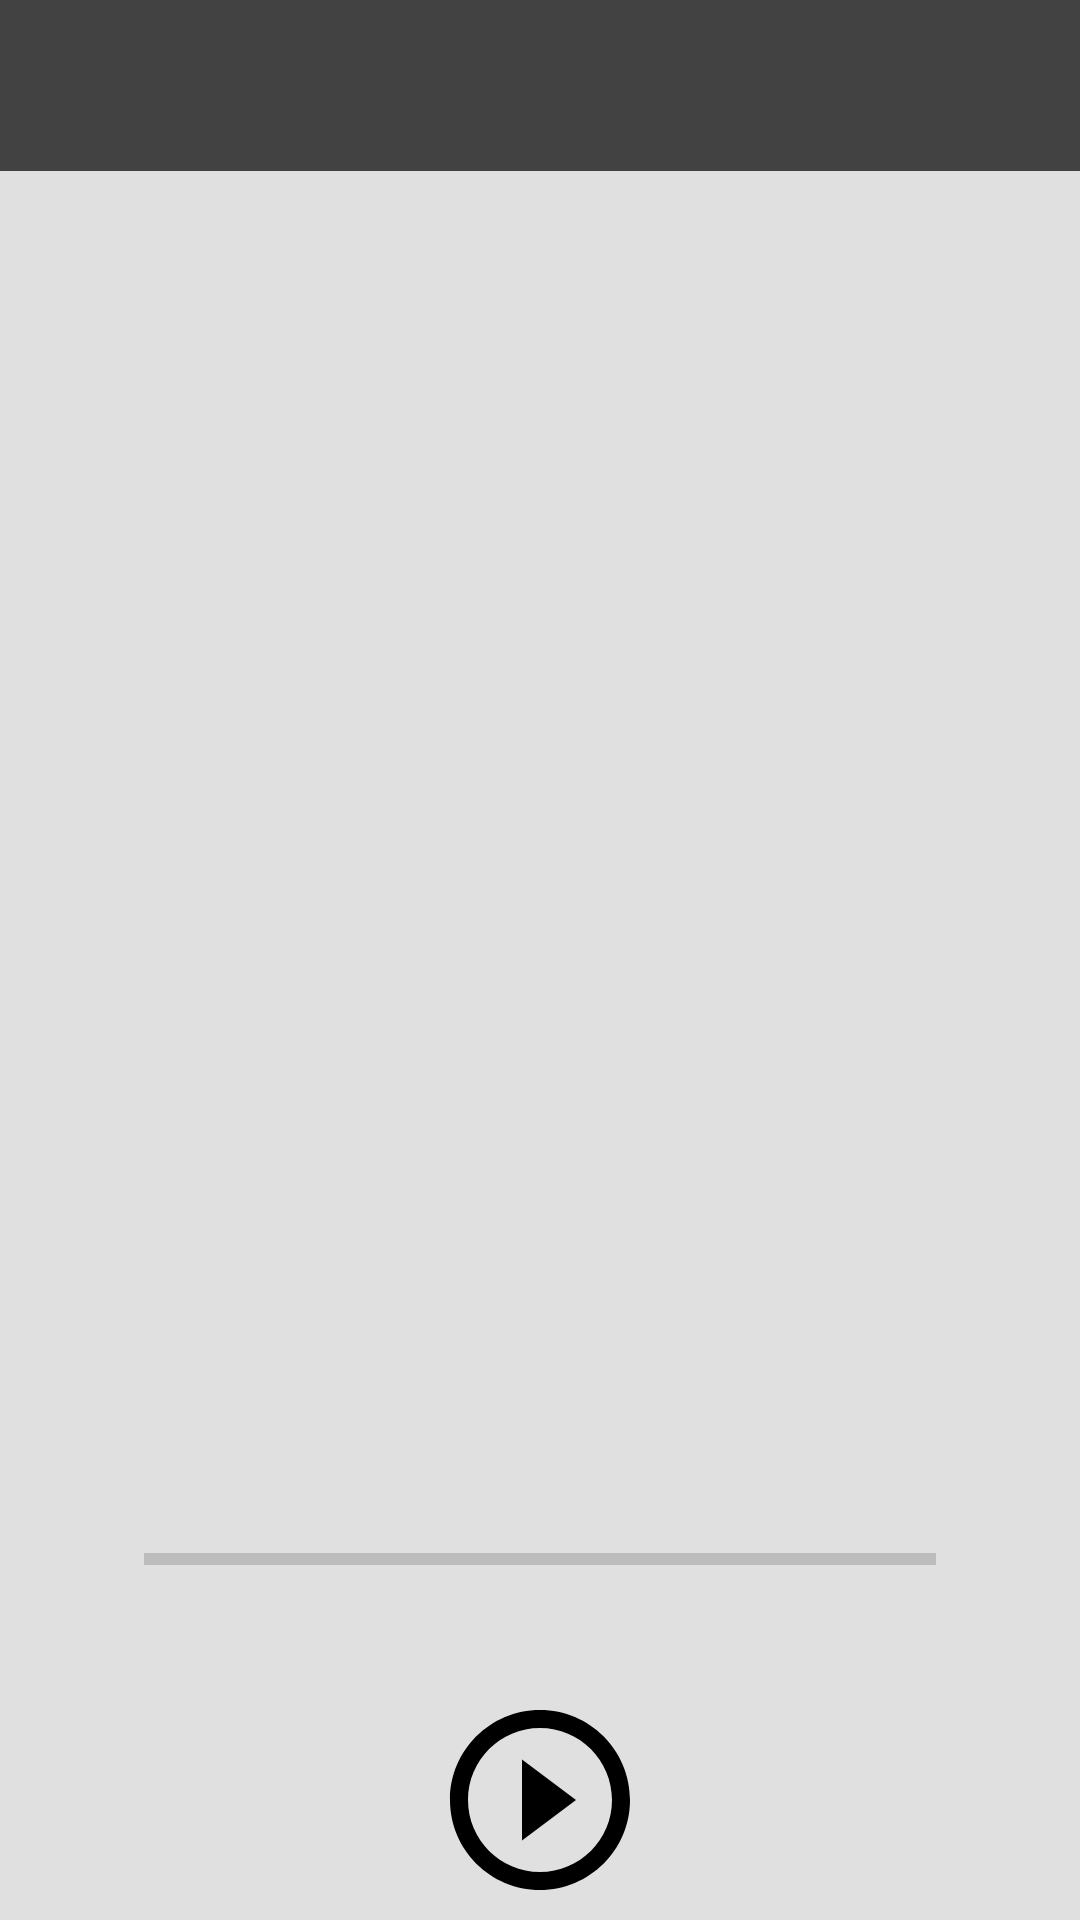

The Android layout XML behind this screen, and the referenced resources:
<!-- AndroidManifest.xml: application theme AppTheme -->
<!-- res/layout/track_layout.xml -->
<?xml version="1.0" encoding="utf-8"?>
<android.support.constraint.ConstraintLayout xmlns:android="http://schemas.android.com/apk/res/android"
    xmlns:app="http://schemas.android.com/apk/res-auto"
    xmlns:tools="http://schemas.android.com/tools"
    android:layout_width="match_parent"
    android:layout_height="match_parent"
    android:background="@color/common_beckground_color">

    <android.support.constraint.Guideline
        android:id="@+id/top_guidline"
        android:layout_width="wrap_content"
        android:layout_height="wrap_content"
        android:orientation="horizontal"
        app:layout_constraintGuide_begin="@dimen/guidline_constraint" />

    <android.support.constraint.Guideline
        android:id="@+id/middle_guidline"
        android:layout_width="wrap_content"
        android:layout_height="wrap_content"
        android:orientation="vertical"
        app:layout_constraintGuide_percent="0.5" />

    <TextView
        android:id="@+id/title_text_bar"
        style="@style/title_bar_style"
        app:layout_constraintBottom_toTopOf="@+id/top_guidline"
        app:layout_constraintEnd_toEndOf="parent"
        app:layout_constraintStart_toEndOf="@+id/album_button"
        app:layout_constraintTop_toTopOf="parent"
        tools:text="@string/track_titles_text" />

    <TextView
        android:id="@+id/album_button"
        style="@style/title_bar_style"
        app:layout_constraintBottom_toTopOf="@+id/top_guidline"
        app:layout_constraintEnd_toStartOf="@+id/middle_guidline"
        app:layout_constraintStart_toEndOf="@+id/home_button"
        app:layout_constraintTop_toTopOf="parent"
        tools:text="album" />

    <TextView
        android:id="@+id/home_button"
        style="@style/title_bar_style"
        android:layout_width="90dp"
        app:layout_constraintBottom_toTopOf="@+id/top_guidline"
        app:layout_constraintStart_toStartOf="parent"
        app:layout_constraintTop_toTopOf="parent"
        tools:text="home" />

    <ImageView
        android:id="@+id/track_album_cover"
        style="@style/track_album_cover_style"
        app:layout_constraintEnd_toEndOf="parent"
        app:layout_constraintStart_toStartOf="parent"
        app:layout_constraintTop_toBottomOf="@+id/top_guidline"
        tools:srcCompat="@drawable/naphoz_holddal" />

    <TextView
        android:id="@+id/track_track_title"
        android:layout_width="wrap_content"
        android:layout_height="wrap_content"
        android:layout_marginTop="@dimen/base_padding_margine"
        android:textColor="@color/common_text_color"
        android:textStyle="bold"
        app:layout_constraintEnd_toEndOf="parent"
        app:layout_constraintStart_toStartOf="parent"
        app:layout_constraintTop_toBottomOf="@+id/track_album_cover"
        tools:text="@string/sample_track_title" />

    <TextView
        android:id="@+id/track_track_artist"
        android:layout_width="wrap_content"
        android:layout_height="wrap_content"
        android:layout_marginTop="@dimen/base_padding_margine"
        android:textColor="@color/common_text_color"
        app:layout_constraintEnd_toEndOf="parent"
        app:layout_constraintStart_toStartOf="parent"
        app:layout_constraintTop_toBottomOf="@+id/track_track_title"
        tools:text="@string/sample_track_performer" />

    <ImageView
        android:id="@+id/track_play"
        style="@style/track_controller_play_pause_style"
        android:visibility="visible"
        app:layout_constraintBottom_toBottomOf="parent"
        app:layout_constraintEnd_toEndOf="parent"
        app:layout_constraintStart_toStartOf="parent"
        app:srcCompat="@drawable/ic_play_circle_outline_black_48px"
        tools:visibility="gone"/>

    <ImageView
        android:id="@+id/track_pause"
        style="@style/track_controller_play_pause_style"
        android:visibility="gone"
        app:layout_constraintBottom_toBottomOf="parent"
        app:layout_constraintEnd_toEndOf="parent"
        app:layout_constraintStart_toStartOf="parent"
        app:srcCompat="@drawable/ic_pause_circle_outline_black_48px"
        tools:visibility="visible"/>

    <ImageView
        android:id="@+id/track_next"
        style="@style/track_controller_back_next_style"
        app:layout_constraintBottom_toBottomOf="parent"
        app:layout_constraintEnd_toEndOf="parent"
        app:layout_constraintHorizontal_bias="0.0"
        app:layout_constraintStart_toStartOf="@+id/guideline2"
        app:layout_constraintTop_toTopOf="@+id/guideline3"
        app:srcCompat="@drawable/ic_skip_next_black_48px" />

    <ImageView
        android:id="@+id/track_back"
        style="@style/track_controller_back_next_style"
        app:layout_constraintBottom_toBottomOf="parent"
        app:layout_constraintEnd_toStartOf="@+id/guideline"
        app:layout_constraintHorizontal_bias="1.0"
        app:layout_constraintStart_toStartOf="parent"
        app:layout_constraintTop_toTopOf="@+id/guideline3"
        app:srcCompat="@drawable/ic_skip_previous_black_48px" />

    <ProgressBar
        android:id="@+id/track_progrssbar"
        style="?android:attr/progressBarStyleHorizontal"
        android:layout_width="0dp"
        android:layout_height="wrap_content"
        android:layout_marginBottom="8dp"
        android:layout_marginEnd="@dimen/track_progrsbar_side_margine"
        android:layout_marginStart="@dimen/track_progrsbar_side_margine"
        android:layout_marginTop="@dimen/base_padding_margine"
        app:layout_constraintBottom_toBottomOf="@+id/track_play"
        app:layout_constraintEnd_toEndOf="parent"
        app:layout_constraintStart_toStartOf="parent"
        app:layout_constraintTop_toBottomOf="@+id/track_track_artist" />

    <android.support.constraint.Guideline
        android:id="@+id/guideline"
        android:layout_width="wrap_content"
        android:layout_height="wrap_content"
        android:orientation="vertical"
        app:layout_constraintGuide_percent="0.4" />

    <android.support.constraint.Guideline
        android:id="@+id/guideline2"
        android:layout_width="wrap_content"
        android:layout_height="wrap_content"
        android:orientation="vertical"
        app:layout_constraintGuide_percent="0.6" />

    <android.support.constraint.Guideline
        android:id="@+id/guideline3"
        android:layout_width="wrap_content"
        android:layout_height="wrap_content"
        android:orientation="horizontal"
        app:layout_constraintGuide_percent="0.8816388" />

</android.support.constraint.ConstraintLayout>
<!-- resources referenced by this layout -->
<resources>
  <color name="common_beckground_color">#E0E0E0</color>
  <color name="common_text_color">#212121</color>
  <dimen name="base_padding_margine">4dp</dimen>
  <dimen name="guidline_constraint">57dp</dimen>
  <dimen name="track_progrsbar_side_margine">48dp</dimen>
  <!-- drawable ic_pause_circle_outline_black_48px (drawable) -->
  <vector android:height="24dp" android:viewportHeight="24.0"
      android:viewportWidth="24.0" android:width="24dp" xmlns:android="http://schemas.android.com/apk/res/android">
      <path android:fillColor="#000000" android:pathData="M9,16h2L11,8L9,8v8zM12,2C6.48,2 2,6.48 2,12s4.48,10 10,10 10,-4.48 10,-10S17.52,2 12,2zM12,20c-4.41,0 -8,-3.59 -8,-8s3.59,-8 8,-8 8,3.59 8,8 -3.59,8 -8,8zM13,16h2L15,8h-2v8z"/>
  </vector>
  <!-- drawable ic_play_circle_outline_black_48px (drawable) -->
  <vector android:height="24dp" android:viewportHeight="24.0"
      android:viewportWidth="24.0" android:width="24dp" xmlns:android="http://schemas.android.com/apk/res/android">
      <path android:fillColor="#000000" android:pathData="M10,16.5l6,-4.5 -6,-4.5v9zM12,2C6.48,2 2,6.48 2,12s4.48,10 10,10 10,-4.48 10,-10S17.52,2 12,2zM12,20c-4.41,0 -8,-3.59 -8,-8s3.59,-8 8,-8 8,3.59 8,8 -3.59,8 -8,8z"/>
  </vector>
  <!-- drawable naphoz_holddal: png bitmap (drawable-hdpi, 33842 bytes) -->
  <string name="sample_track_performer">Kispál és a Borz</string>
  <string name="sample_track_title">A Vadnyugat Története Indián Szemmel</string>
  <string name="track_titles_text">track</string>
  <style name="title_bar_style">
          <item name="android:layout_width">0dp</item>
          <item name="android:layout_height">0dp</item>
          <item name="android:gravity">center</item>
          <item name="android:textSize">@dimen/title_bar_text_size</item>
          <item name="android:padding">@dimen/base_padding_margine</item>
          <item name="android:textAllCaps">true</item>
          <item name="android:background">@color/colorPrimary</item>
          <item name="android:textColor">@color/title_bar_text_color</item>
          <item name="android:textStyle">bold</item>
      </style>
  <style name="track_album_cover_style">
          <item name="android:layout_width">0dp</item>
          <item name="android:layout_marginRight">@dimen/base_padding_margine</item>
          <item name="android:layout_marginLeft">@dimen/base_padding_margine</item>
          <item name="android:layout_height">@dimen/track_album_cover_size</item>
          <item name="android:layout_marginTop">@dimen/base_padding_margine</item>
      </style>
  <style name="track_controller_back_next_style">
          <item name="android:layout_width">@dimen/track_controller_back_next_size</item>
          <item name="android:layout_height">@dimen/track_controller_back_next_size</item>
          <item name="android:layout_marginBottom">@dimen/base_padding_margine</item>
      </style>
  <style name="track_controller_play_pause_style">
          <item name="android:layout_width">@dimen/track_controller_play_pause_size</item>
          <item name="android:layout_height">@dimen/track_controller_play_pause_size</item>
          <item name="android:layout_marginBottom">@dimen/base_padding_margine</item>
      </style>
  <style name="AppTheme" parent="Theme.AppCompat.Light.NoActionBar">
          
          <item name="colorPrimary">@color/colorPrimary</item>
          <item name="colorPrimaryDark">@color/colorPrimaryDark</item>
          <item name="colorAccent">@color/colorAccent</item>
      </style>
  <dimen name="title_bar_text_size">15sp</dimen>
  <color name="colorPrimary">#424242</color>
  <color name="title_bar_text_color">#FAFAFA</color>
  <dimen name="track_album_cover_size">300dp</dimen>
  <dimen name="track_controller_back_next_size">32dp</dimen>
  <dimen name="track_controller_play_pause_size">72dp</dimen>
  <color name="colorPrimaryDark">#212121</color>
  <color name="colorAccent">#FF4081</color>
</resources>
